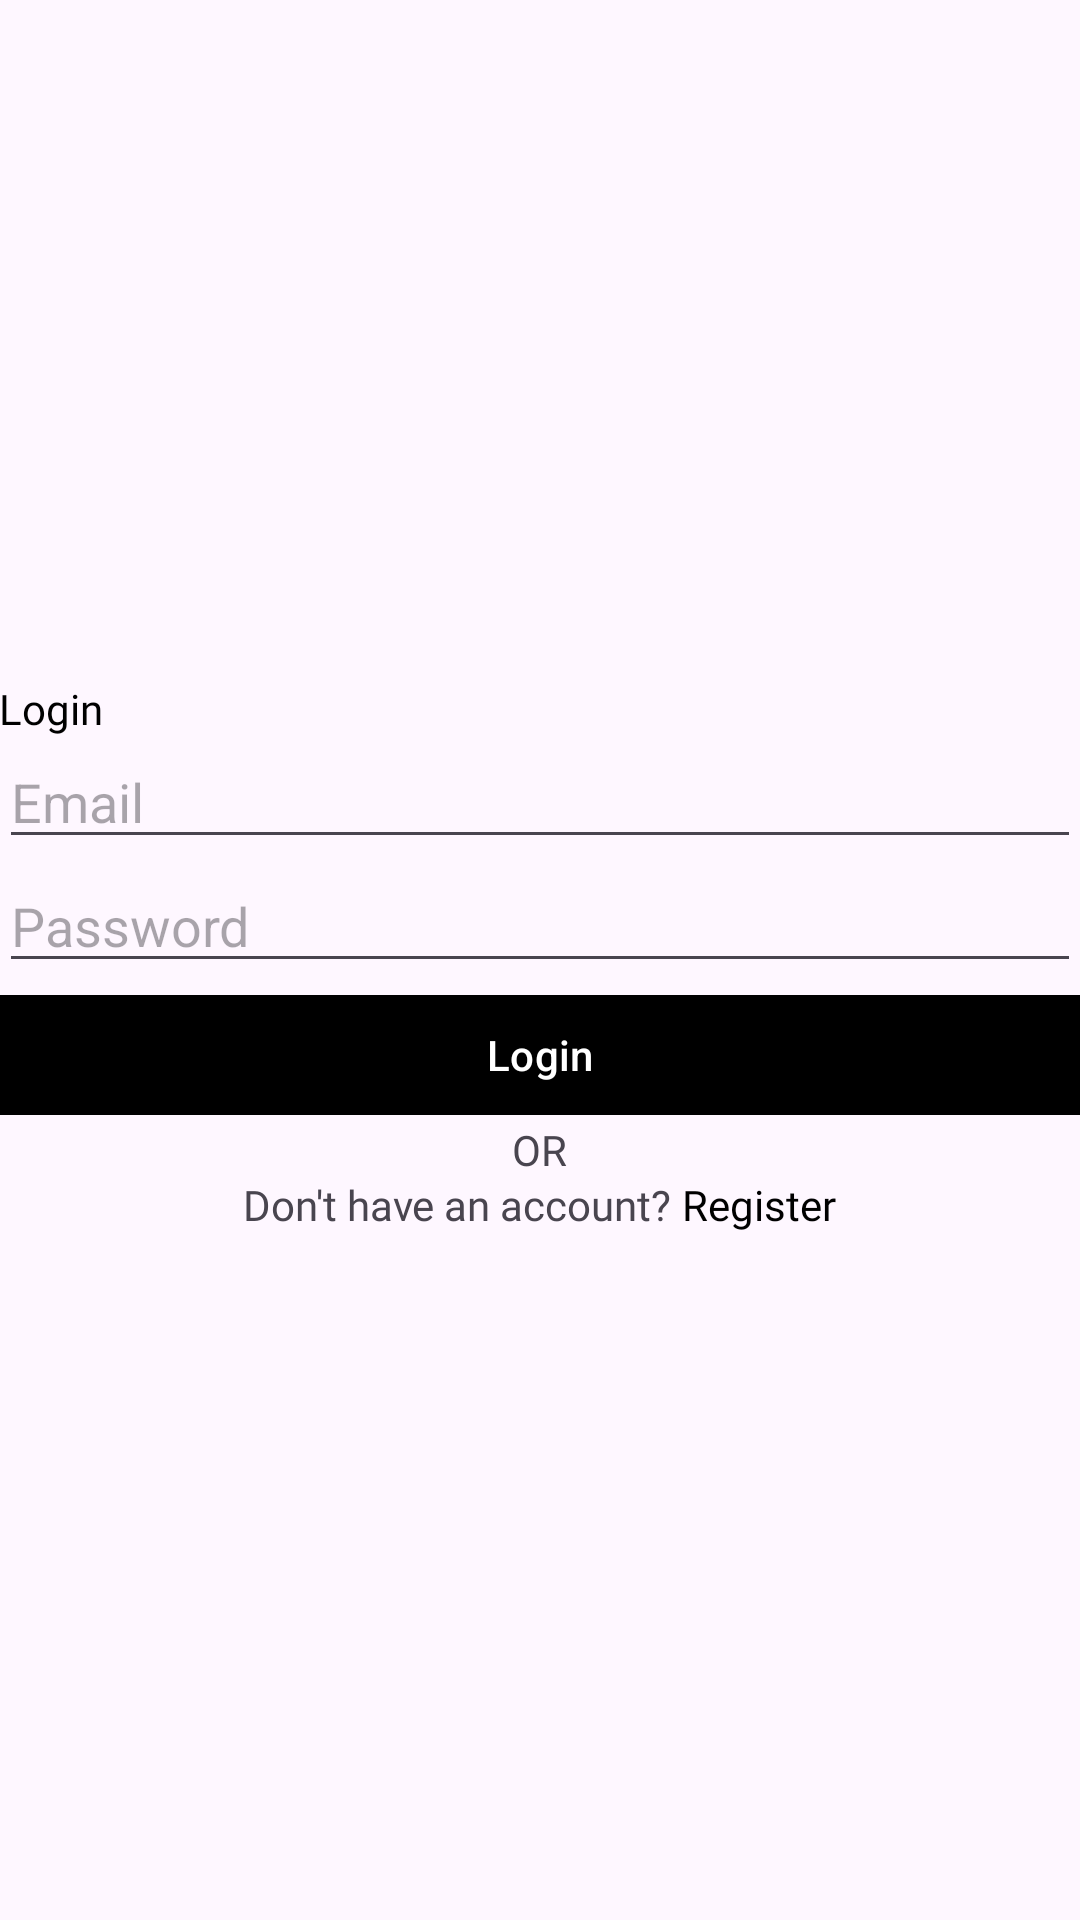

This screen was rendered from an Android layout file. Write that file and the resources it references.
<!-- AndroidManifest.xml: application theme Theme.MVVMCRUD -->
<!-- res/layout/activity_login.xml -->
<?xml version="1.0" encoding="utf-8"?>
<layout>
    <RelativeLayout xmlns:android="http://schemas.android.com/apk/res/android"
        xmlns:app="http://schemas.android.com/apk/res-auto"
        xmlns:tools="http://schemas.android.com/tools"
        android:layout_width="match_parent"
        android:layout_height="match_parent"
        android:padding="@dimen/_10sdp"
        tools:context=".ui.activities.auth.LoginActivity">
        <LinearLayout
            android:layout_width="match_parent"
            android:layout_height="wrap_content"
            android:layout_centerInParent="true"
            android:orientation="vertical">
            <TextView
                android:layout_width="wrap_content"
                android:layout_height="wrap_content"
                android:text="Login"
                android:fontFamily="@font/popsem"
                android:textColor="@color/black"
                android:includeFontPadding="false"
                android:textSize="@dimen/_20sdp"/>

            <EditText
                android:layout_width="match_parent"
                android:layout_height="wrap_content"
                android:hint="Email"
                android:maxLines="1"
                android:inputType="textEmailAddress"
                android:id="@+id/etEmail"
                android:layout_marginTop="@dimen/_20sdp"/>


            <EditText
                android:layout_width="match_parent"
                android:layout_height="wrap_content"
                android:id="@+id/etPassword"
                android:hint="Password"
                android:inputType="textPassword"
                android:maxLines="1"
                android:layout_marginTop="@dimen/_10sdp"/>
            <com.google.android.material.button.MaterialButton
                android:id="@+id/btnLogin"
                android:layout_marginTop="@dimen/_20sdp"
                app:cornerRadius="@dimen/_10sdp"
                android:layout_width="match_parent"
                android:layout_height="wrap_content"
                android:text="Login"/>

            <TextView
                android:layout_width="wrap_content"
                android:textSize="@dimen/_10sdp"
                android:fontFamily="@font/popreg"
                android:layout_gravity="center"
                android:includeFontPadding="false"
                android:layout_marginTop="@dimen/_10sdp"
                android:layout_height="wrap_content"
                android:text="OR"/>


            <LinearLayout
                android:layout_width="wrap_content"
                android:layout_gravity="center"
                android:layout_height="wrap_content"
                android:layout_marginTop="@dimen/_10sdp"
                android:orientation="horizontal">
                <TextView
                    android:layout_width="wrap_content"
                    android:layout_height="wrap_content"
                    android:text="Don't have an account? "
                    android:fontFamily="@font/popreg"
                    android:textSize="@dimen/_10sdp"/>

                <TextView
                    android:id="@+id/tvRegister"
                    android:layout_width="wrap_content"
                    android:layout_height="wrap_content"
                    android:text="Register"
                    android:textColor="@color/black"
                    android:fontFamily="@font/popmed"
                    android:textSize="@dimen/_10sdp"/>
            </LinearLayout>
        </LinearLayout>

    </RelativeLayout>
</layout>
<!-- resources referenced by this layout -->
<resources>
  <color name="black">#FF000000</color>
  <style name="Theme.MVVMCRUD" parent="Base.Theme.MVVMCRUD" />
  <style name="Base.Theme.MVVMCRUD" parent="Theme.Material3.DayNight.NoActionBar">
          
           <item name="colorPrimary">@color/black</item>
      </style>
</resources>
